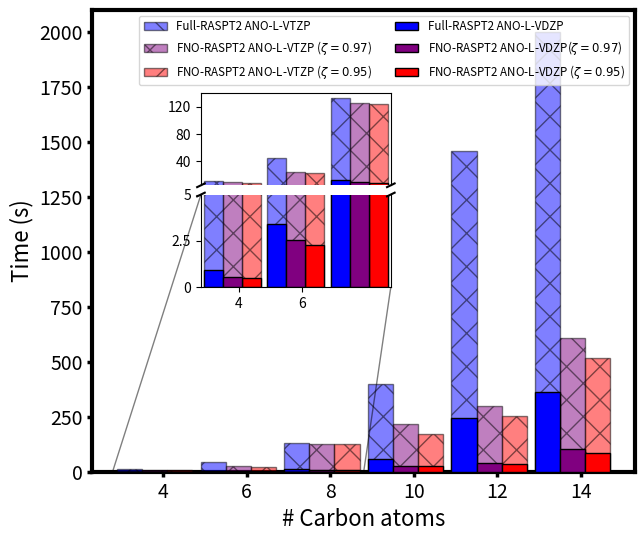

This figure's Python source:
## python3 time_plots_FNO.py

import matplotlib.pyplot as plt

## TIEMPOS
## DZ
originales=[0.93,3.39,12,55.78,245.56,362.96]
acelerados=[0.5,2.26,8.56,25.92,34.16,87.27]
acelerados_97=[0.53,2.53,9.36,28.27,41.38,105.02]

## TZ
originales_TZ=[10.79,45.05,132.35,400.95,1457.92,2000]
acelerados_TZ=[8.68,22.27,124.1,173.25,253.02,517.56]
acelerados_97_TZ=[9.86,24.24,124.51,216.54,297.91,609.39]

carbonos = [4,6,8,10,12,14]

x_new = [1,2,3,4,5,6]

carbonos_or =[]
carbonos_ac =[]
carbonos_ac2 =[]

for x in x_new:
    new = x-0.4
    new2 = x+0.2
    new3 = x-0.1
    carbonos_or.append(new)
    carbonos_ac.append(new2)
    carbonos_ac2.append(new3)

fig = plt.figure(figsize=(7,6))
ax1 = fig.add_subplot(111)

## Deltas E en eV de la doble excitada --> Con los 3 sigmas
ax1.bar(carbonos_or,originales_TZ,color='blue', width=0.3,
        label='Full-RASPT2 ANO-L-VTZP',edgecolor='k',alpha=0.5,hatch="x")
ax1.bar(carbonos_ac2,acelerados_97_TZ, width=0.3, color ='purple',
        label='FNO-RASPT2 ANO-L-VTZP ($\zeta = 0.97$)',edgecolor='k',
        alpha=0.5,hatch="x")
ax1.bar(carbonos_ac,acelerados_TZ, width=0.3, color ='red',
        label='FNO-RASPT2 ANO-L-VTZP ($\zeta = 0.95$)',edgecolor='k',
        alpha=0.5,hatch="x")

ax1.bar(carbonos_or,originales,color='blue', width=0.3,
        label='Full-RASPT2 ANO-L-VDZP',edgecolor='k')
ax1.bar(carbonos_ac2,acelerados_97, width=0.3, color ='purple',
        label='FNO-RASPT2 ANO-L-VDZP($\zeta = 0.97$)',edgecolor='k')
ax1.bar(carbonos_ac,acelerados, width=0.3, color ='red',
        label='FNO-RASPT2 ANO-L-VDZP ($\zeta = 0.95$)',edgecolor='k')

ax1.yaxis.set_tick_params(labelsize=14,width=2.5)
ax1.xaxis.set_tick_params(labelsize=14,width=2.5)



for axis in ['top','bottom','left','right']:
    ax1.spines[axis].set_linewidth(3)
    ax1.spines[axis].set_color("black")
    ax1.spines[axis].set_zorder(0)

ax1.set_xlabel('# Carbon atoms', fontsize = 16)
ax1.set_ylabel("Time (s)", fontsize = 16)
plt.xticks([1,2,3,4,5,6],['4','6','8','10','12','14'],rotation=0)


######################################################################
## INSET con zoom a buta y hexa
x1, x2, y1, y2 = 0.4, 3.4, 0, 5  # subregion of the original image
axins = ax1.inset_axes(
    [0.2, 0.4, 0.35, 0.2],
    xlim=(x1, x2), ylim=(y1, y2), xticklabels=[], yticklabels=[])
axins.bar(carbonos_or, originales_TZ, color='blue', width=0.3,edgecolor='k',
          alpha=0.5,hatch="x")
axins.bar(carbonos_ac, acelerados_TZ, width=0.3, color='red',edgecolor='k',
          alpha=0.5,hatch="x")
axins.bar(carbonos_ac2, acelerados_97_TZ, width=0.3, color='purple',
          edgecolor='k',alpha=0.5,hatch="x")

axins.bar(carbonos_or, originales, color='blue', width=0.3,edgecolor='k')
axins.bar(carbonos_ac, acelerados, width=0.3, color='red',edgecolor='k')
axins.bar(carbonos_ac2, acelerados_97, width=0.3, color='purple',edgecolor='k')

axins.set_xticks([1,2])  # Establecer los ticks manualmente
axins.set_yticks([0,2.5,5])  # Establecer los ticks manualmente
x_ticks_labels = ['4', '6']
y_ticks_labels = ['0', '2.5', '5']
#y_ticks_labels = ['0', '10', '20','30','40','50']
axins.set_xticklabels(x_ticks_labels)
axins.set_yticklabels(y_ticks_labels)

ax1.indicate_inset_zoom(axins, edgecolor="black")

## INSET con zoom a buta y hexa
x1, x2, y1, y2 = 0.4, 3.4, 5, 140  # subregion of the original image
axins2 = ax1.inset_axes(
    [0.2, 0.62, 0.35, 0.2],
    xlim=(x1, x2), ylim=(y1, y2), xticklabels=[], yticklabels=[])
axins2.bar(carbonos_or, originales_TZ, color='blue', width=0.3,edgecolor='k',
           alpha=0.5,hatch="x")
axins2.bar(carbonos_ac, acelerados_TZ, width=0.3, color='red',edgecolor='k',
           alpha=0.5,hatch="x")
axins2.bar(carbonos_ac2, acelerados_97_TZ, width=0.3, color='purple',
           edgecolor='k',alpha=0.5,hatch="x")

axins2.bar(carbonos_or, originales, color='blue', width=0.3,edgecolor='k')
axins2.bar(carbonos_ac, acelerados, width=0.3, color='red',edgecolor='k')
axins2.bar(carbonos_ac2, acelerados_97, width=0.3, color='purple',
           edgecolor='k')

axins2.set_xticks([1,2])  # Establecer los ticks manualmente
axins2.set_yticks([40,80,120])  # Establecer los ticks manualmente
x_ticks_labels2 = ['4', '6']
y_ticks_labels2 = ['40','80','120']
#y_ticks_labels = ['0', '10', '20','30','40','50']
axins2.set_xticklabels(x_ticks_labels2)
axins2.set_yticklabels(y_ticks_labels2)

axins2.spines['bottom'].set_visible(False)
axins.spines['top'].set_visible(False)
axins2.tick_params(axis='x',which='both',bottom=False,top=False,
                   labelbottom=False)
#ax1.indicate_inset_zoom(axins2, edgecolor="black")


d = .02  # how big to make the diagonal lines in axes coordinates
# arguments to pass to plot, just so we don't keep repeating them
kwargs = dict(transform=axins2.transAxes, color='k', clip_on=False)
axins2.plot((-d, +d), (-d, +d), **kwargs)        # top-left diagonal
axins2.plot((1 - d, 1 + d), (-d, +d), **kwargs)  # top-right diagonal

kwargs.update(transform=axins.transAxes)  # switch to the bottom axes
axins.plot((-d, +d), (1 - d, 1 + d), **kwargs)  # bottom-left diagonal
axins.plot((1 - d, 1 + d), (1 - d, 1 + d), **kwargs)  # bottom-right diagonal


######################################################################

#ax1.text(6., 350, '(a)',fontsize=25)
#ax1.text(0.2, 1900, '(b)',fontsize=25)

plt.legend(loc='best',ncol=2,fontsize='small')
#plt.show()
plt.savefig('TIEMPOS_Stag.png',transparent=True)
#plt.savefig('TIEMPOS_TZ.png',transparent=True)

